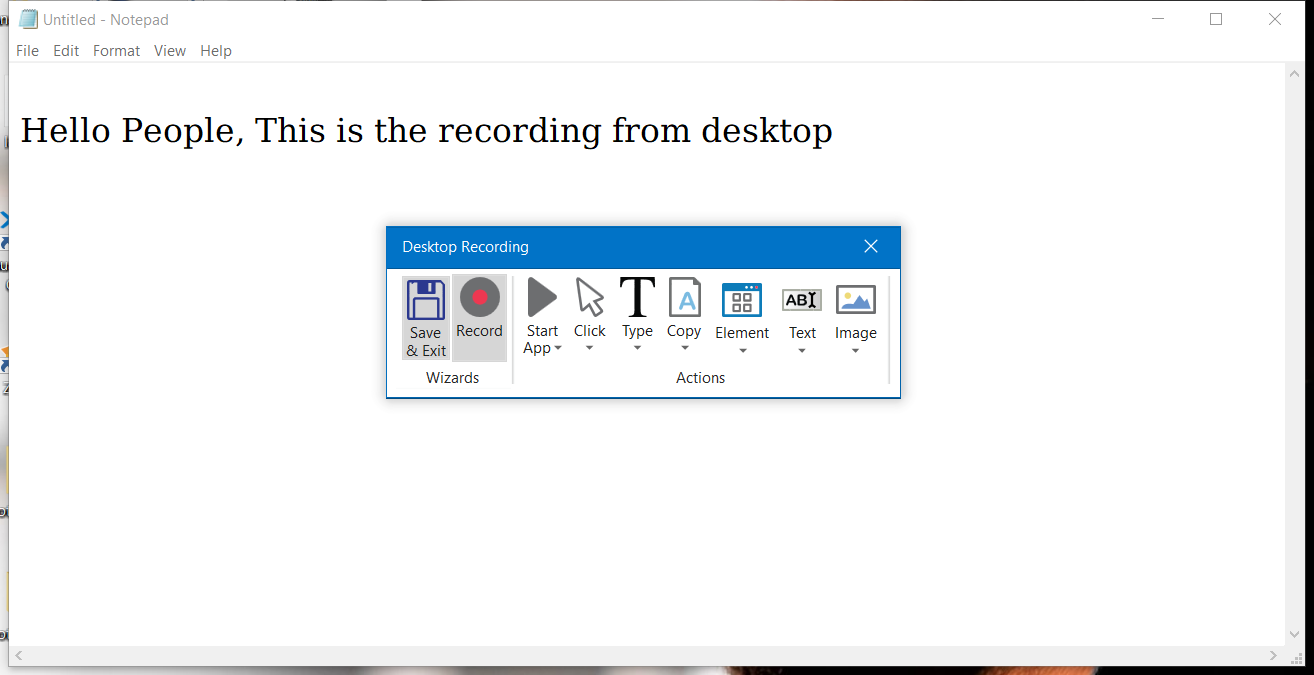
Task: Robotic Enterprise Framework
Workflow: DemoMail

Step 1: Attach Window 'Untitled  Notepad' on the element in window 'Untitled - Notepad' (notepad.exe)

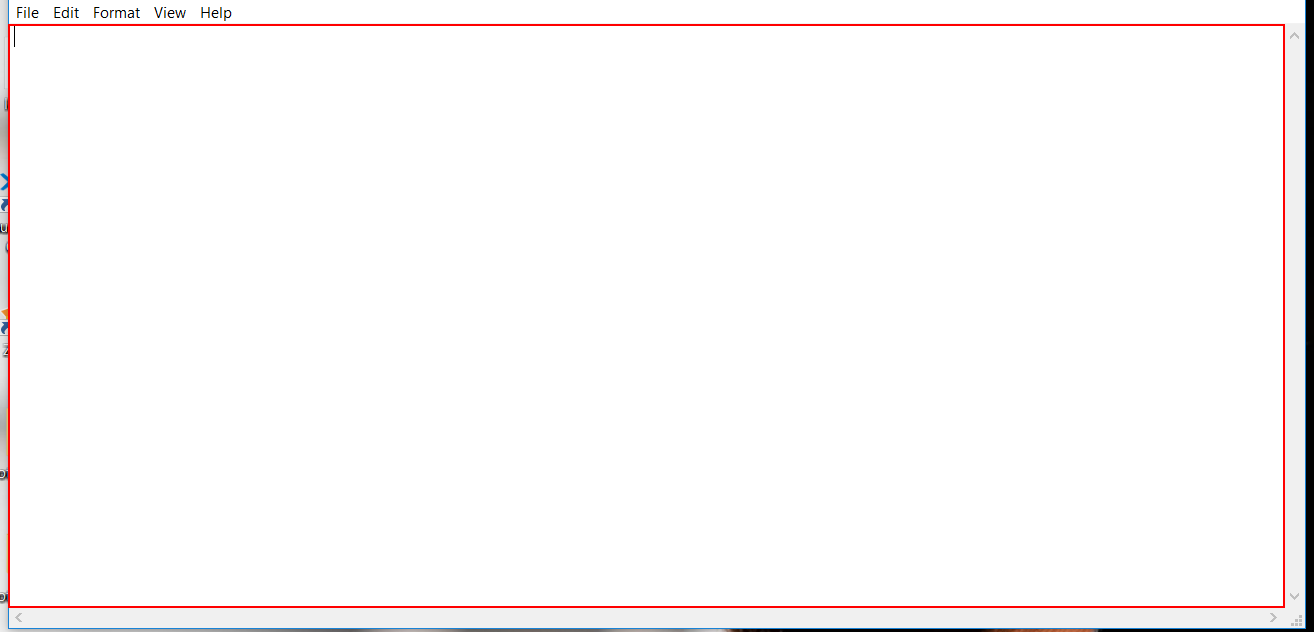
Step 2: type "Hello People, This is the recording from desktop" into the editable text 'Text Editor'

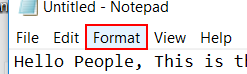
Step 3: click on the menu item

Step 4: Anchor Find Element 'menu item  Format' on the menu item 'Format' (same screen as step 3)

Step 5: click on 'menu item  Font...' (no picture)

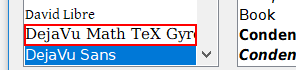
Step 6: click on the list item 'DejaVu Math TeX Gyre'

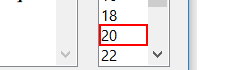
Step 7: click on the list item

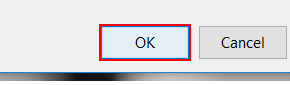
Step 8: click